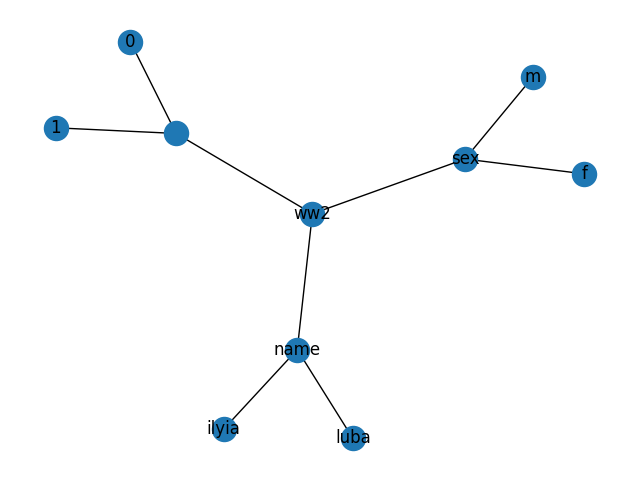

Data behind this chart, as committed beside it:
, name, sex
0, ilyia, m
1, luba, f
